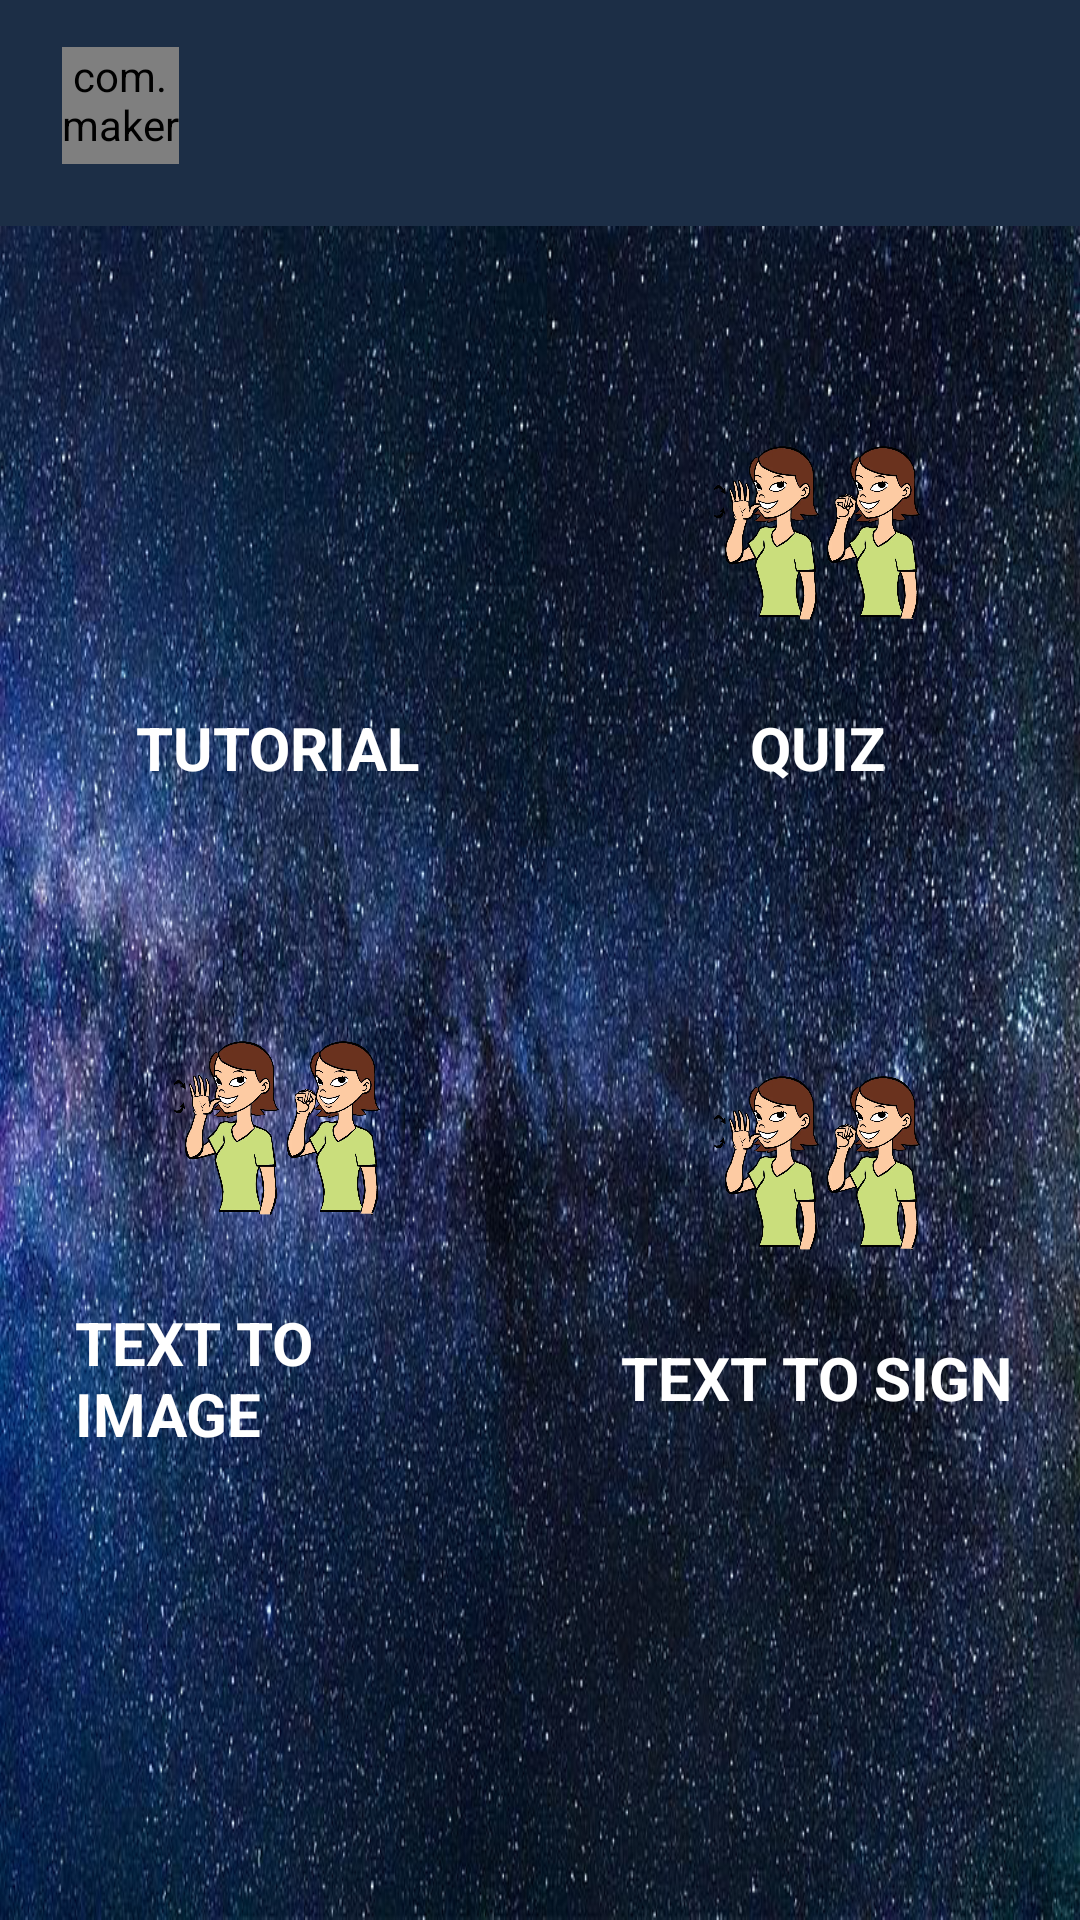

Produce the Android XML layout that renders to this screen, including the resource entries it uses.
<!-- AndroidManifest.xml: activity theme Theme.First.NoActionBar -->
<!-- res/layout/activity_main.xml -->
<?xml version="1.0" encoding="utf-8"?>
<androidx.constraintlayout.widget.ConstraintLayout xmlns:android="http://schemas.android.com/apk/res/android"
    xmlns:app="http://schemas.android.com/apk/res-auto"
    xmlns:tools="http://schemas.android.com/tools"
    android:layout_width="match_parent"
    android:layout_height="match_parent"
    android:animateLayoutChanges="true"
    android:background="@color/primary"
    tools:context=".MainActivity">

    <com.makeramen.roundedimageview.RoundedImageView
        android:id="@+id/imageProfile"
        android:layout_width="39.00dp"
        android:layout_height="39.00dp"
        android:layout_marginStart="20.80dp"
        android:layout_marginLeft="20.80dp"
        android:layout_marginTop="15.60sp"
        android:scaleType="centerCrop"
        app:layout_constraintStart_toStartOf="parent"
        app:layout_constraintTop_toTopOf="parent"
        app:riv_corner_radius="10.40dp" />

    <TextView
        android:id="@+id/textName"
        android:layout_width="0dp"
        android:layout_height="wrap_content"
        android:ellipsize="end"
        android:gravity="center"
        android:maxLines="1"
        android:textColor="@color/white"
        android:textSize="18.20sp"
        android:textStyle="bold"
        app:layout_constraintBottom_toTopOf="@+id/frameLayout"
        app:layout_constraintEnd_toEndOf="parent"
        app:layout_constraintStart_toStartOf="parent"
        app:layout_constraintTop_toTopOf="parent" />

    <FrameLayout
        android:id="@+id/frameLayout"
        android:layout_width="match_parent"
        android:layout_height="0dp"
        android:layout_marginTop="20.80dp"
        android:background="@drawable/background_content_bottom"
        app:layout_constraintBottom_toBottomOf="parent"
        app:layout_constraintEnd_toEndOf="parent"
        app:layout_constraintHorizontal_bias="0.0"
        app:layout_constraintStart_toStartOf="parent"
        app:layout_constraintTop_toBottomOf="@id/imageProfile"
        app:layout_constraintVertical_bias="0.0">


        <RelativeLayout xmlns:android="http://schemas.android.com/apk/res/android"
            xmlns:app="http://schemas.android.com/apk/res-auto"
            xmlns:tools="http://schemas.android.com/tools"
            android:layout_width="match_parent"
            android:layout_height="match_parent"
            android:background="@drawable/bg1"
            tools:context=".MainActivity">

            <LinearLayout
                android:id="@+id/lay1"
                android:layout_width="wrap_content"
                android:layout_height="wrap_content"
                android:orientation="horizontal"
                android:weightSum="2">

                <LinearLayout
                    android:id="@+id/ActivityOne"
                    android:layout_width="200dp"
                    android:layout_height="200dp"
                    android:layout_marginLeft="5dp"
                    android:layout_marginTop="20dp"
                    android:layout_weight="1"
                    android:background="@drawable/round_back_black10"
                    android:gravity="center"
                    android:orientation="vertical"
                    android:padding="20dp">

                    <ImageView
                        android:layout_width="100dp"
                        android:layout_height="100dp"
                        android:src="@drawable/apple" />

                    <TextView
                        android:layout_width="wrap_content"
                        android:layout_height="wrap_content"
                        android:layout_marginTop="8dp"
                        android:text="TUTORIAL"
                        android:textColor="#FFFFFF"
                        android:textSize="20dp"
                        android:textStyle="bold" />
                </LinearLayout>

                <LinearLayout
                    android:id="@+id/ActivityTwo"
                    android:layout_width="200dp"
                    android:layout_height="200dp"
                    android:layout_marginLeft="5dp"
                    android:layout_marginTop="20dp"
                    android:layout_weight="1"
                    android:background="@drawable/round_back_black10"
                    android:gravity="center"
                    android:orientation="vertical"
                    android:padding="20dp">

                    <ImageView
                        android:layout_width="100dp"
                        android:layout_height="100dp"
                        android:src="@drawable/orange" />

                    <TextView
                        android:layout_width="wrap_content"
                        android:layout_height="wrap_content"
                        android:layout_marginTop="8dp"
                        android:text="QUIZ"
                        android:textColor="#FFFFFF"
                        android:textSize="20dp"
                        android:textStyle="bold" />
                </LinearLayout>

            </LinearLayout>

            <LinearLayout
                android:id="@+id/lay2"
                android:layout_width="wrap_content"
                android:layout_height="wrap_content"
                android:layout_below="@+id/lay1"
                android:orientation="horizontal"
                android:weightSum="2">

                <LinearLayout
                    android:id="@+id/ActivityThree"
                    android:layout_width="200dp"
                    android:layout_height="200dp"
                    android:layout_marginLeft="5dp"
                    android:layout_marginTop="10dp"
                    android:layout_weight="1"
                    android:background="@drawable/round_back_black10"
                    android:gravity="center"
                    android:orientation="vertical"
                    android:padding="20dp">

                    <ImageView
                        android:layout_width="100dp"
                        android:layout_height="100dp"
                        android:src="@drawable/orange" />

                    <TextView
                        android:layout_width="wrap_content"
                        android:layout_height="wrap_content"
                        android:layout_marginTop="8dp"
                        android:text="TEXT TO IMAGE"
                        android:textColor="#FFFFFF"
                        android:textSize="20dp"
                        android:textStyle="bold" />
                </LinearLayout>

                <LinearLayout
                    android:id="@+id/TextToImage"
                    android:layout_width="200dp"
                    android:layout_height="200dp"
                    android:layout_marginLeft="5dp"
                    android:layout_marginTop="10dp"
                    android:layout_weight="1"
                    android:background="@drawable/round_back_black10"
                    android:gravity="center"
                    android:orientation="vertical"
                    android:padding="20dp">

                    <ImageView
                        android:layout_width="100dp"
                        android:layout_height="100dp"
                        android:src="@drawable/orange" />

                    <TextView
                        android:layout_width="wrap_content"
                        android:layout_height="wrap_content"
                        android:layout_marginTop="8dp"
                        android:text="TEXT TO SIGN"
                        android:textColor="#FFFFFF"
                        android:textSize="20dp"
                        android:textStyle="bold" />
                </LinearLayout>

            </LinearLayout>


        </RelativeLayout>


    </FrameLayout>



</androidx.constraintlayout.widget.ConstraintLayout>
<!-- resources referenced by this layout -->
<resources>
  <color name="primary">#1C2E46</color>
  <color name="white">#FFFFFFFF</color>
  
      //onboarding colors
  <!-- drawable background_content_bottom (drawable) -->
  <?xml version="1.0" encoding="utf-8"?>
  <shape xmlns:android="http://schemas.android.com/apk/res/android"
      android:shape="rectangle">
  
      <solid android:color="@color/white"/>
      <corners
          android:topLeftRadius="41.60dp"
          android:topRightRadius="41.60dp"/>
  </shape>
  <!-- drawable bg1: png bitmap (drawable-hdpi, 835376 bytes) -->
  <!-- drawable orange: png bitmap (drawable, 329228 bytes) -->
  <style name="Theme.First.NoActionBar">
          <item name="windowActionBar">false</item>
          <item name="windowNoTitle">true</item>
      </style>
</resources>
